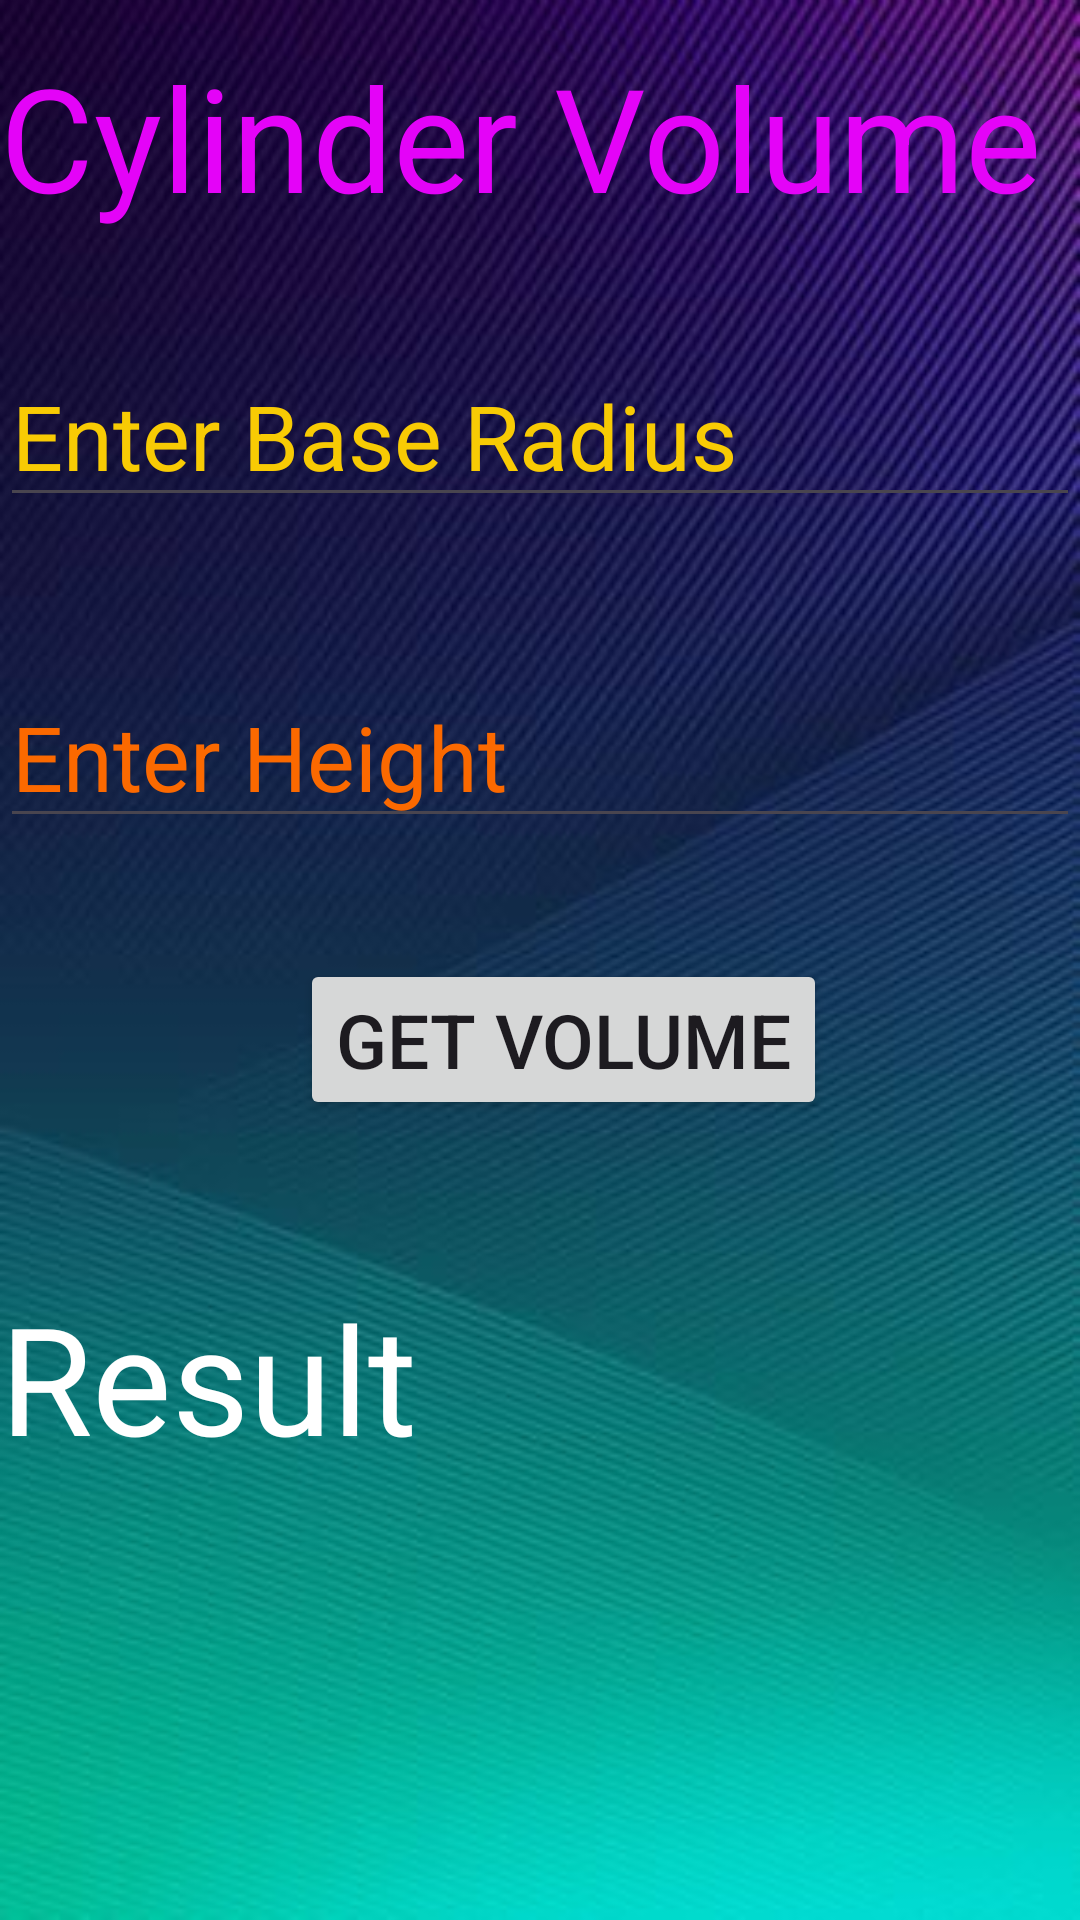

This screen was rendered from an Android layout file. Write that file and the resources it references.
<!-- AndroidManifest.xml: application theme Theme.Volume_Area_App -->
<!-- res/layout/activity_cylinder.xml -->
<?xml version="1.0" encoding="utf-8"?>
<androidx.constraintlayout.widget.ConstraintLayout xmlns:android="http://schemas.android.com/apk/res/android"
    xmlns:app="http://schemas.android.com/apk/res-auto"
    xmlns:tools="http://schemas.android.com/tools"
    android:layout_width="match_parent"
    android:layout_height="match_parent"
    android:background="@drawable/backgrnd"
    tools:context=".Cylinder">

    <TextView
        android:id="@+id/cylinder_text"
        android:layout_width="match_parent"
        android:layout_height="wrap_content"
        android:text="Cylinder Volume"
        android:textColor="#E403F8"
        android:textSize="48dp"
        app:layout_constraintBottom_toBottomOf="parent"
        app:layout_constraintStart_toStartOf="parent"
        app:layout_constraintTop_toTopOf="parent"
        app:layout_constraintVertical_bias="0.023" />

    <EditText
        android:id="@+id/cylinder_edit1"
        android:layout_width="match_parent"
        android:layout_height="wrap_content"
        android:hint="Enter Base Radius"
        android:textColorHint="#F8CB04"
        android:textSize="30sp"
        app:layout_constraintBottom_toBottomOf="parent"
        app:layout_constraintStart_toStartOf="parent"
        app:layout_constraintTop_toBottomOf="@+id/cylinder_text"
        app:layout_constraintVertical_bias="0.074" />

    <EditText
        android:id="@+id/cylinder_edit2"
        android:layout_width="match_parent"
        android:layout_height="wrap_content"
        android:hint="Enter Height "
        android:textColor="#F8430A"
        android:textColorHint="#FB6900"
        android:textSize="30sp"
        app:layout_constraintBottom_toBottomOf="parent"
        app:layout_constraintStart_toStartOf="parent"
        app:layout_constraintTop_toBottomOf="@+id/cylinder_edit1"
        app:layout_constraintVertical_bias="0.121" />

    <Button
        android:id="@+id/cylinder_btn"
        android:layout_width="wrap_content"
        android:layout_height="wrap_content"
        android:layout_marginStart="100dp"
        android:text="Get Volume"
        android:textSize="25sp"
        app:layout_constraintBottom_toTopOf="@+id/cylinder_result"
        app:layout_constraintStart_toStartOf="parent"
        app:layout_constraintTop_toBottomOf="@+id/cylinder_edit2"
        app:layout_constraintVertical_bias="0.435" />

    <TextView
        android:id="@+id/cylinder_result"
        android:layout_width="match_parent"
        android:layout_height="wrap_content"
        android:text="Result"
        android:textColor="@color/white"
        android:textSize="50sp"
        app:layout_constraintBottom_toBottomOf="parent"
        app:layout_constraintStart_toStartOf="parent"
        app:layout_constraintTop_toBottomOf="@+id/cylinder_edit2"
        app:layout_constraintVertical_bias="0.498" />


</androidx.constraintlayout.widget.ConstraintLayout>
<!-- resources referenced by this layout -->
<resources>
  <!-- drawable backgrnd: jpeg bitmap (drawable, 24942 bytes) -->
  <style name="Theme.Volume_Area_App" parent="Base.Theme.Volume_Area_App" />
  <style name="Base.Theme.Volume_Area_App" parent="Theme.Material3.DayNight.NoActionBar">
          
          
      </style>
  <!-- not gathered from this repository: default colours our renderer supplied (Android Studio template values) -->
  <color name="white">#FFFFFFFF</color>
</resources>
